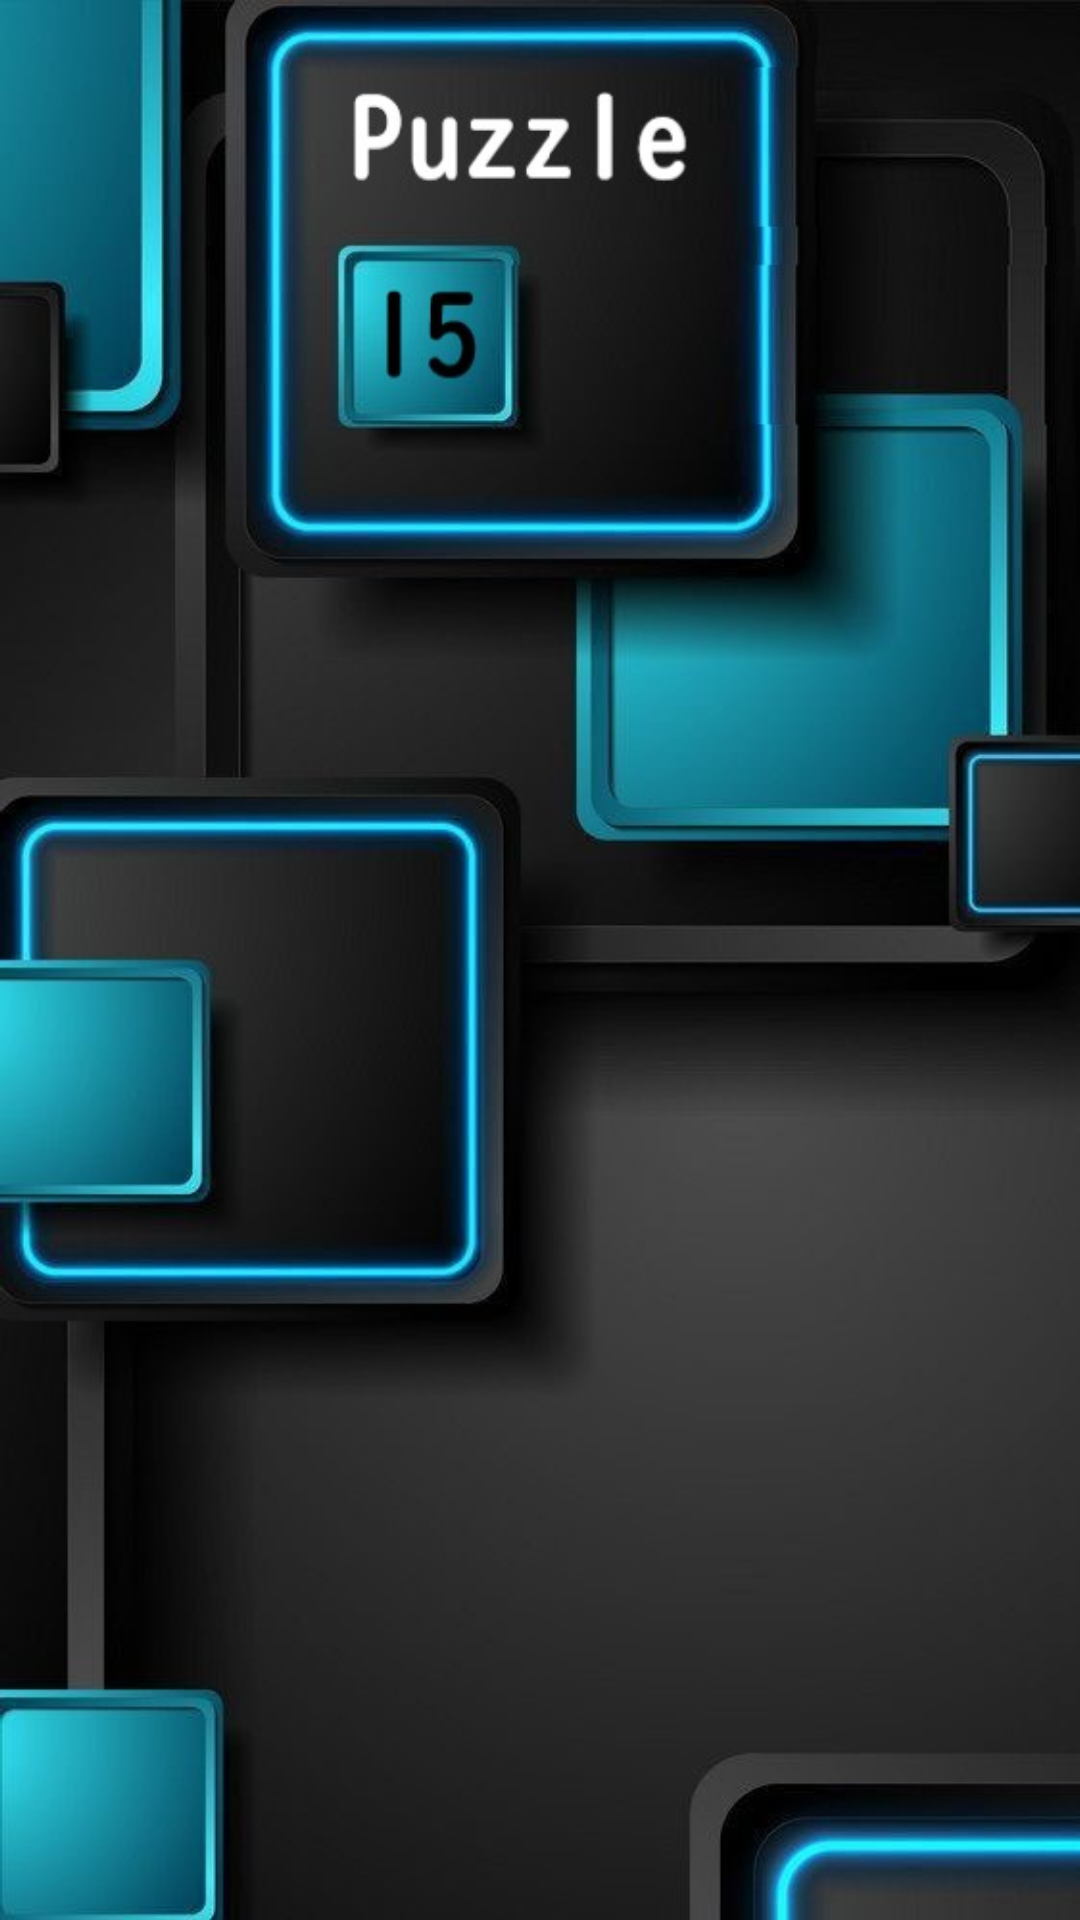

The Android layout XML behind this screen, and the referenced resources:
<!-- AndroidManifest.xml: application theme Theme.Puzzle15 -->
<!-- res/layout/activity_info.xml -->
<?xml version="1.0" encoding="utf-8"?>
<FrameLayout xmlns:android="http://schemas.android.com/apk/res/android"
    xmlns:app="http://schemas.android.com/apk/res-auto"
    xmlns:tools="http://schemas.android.com/tools"
    android:id="@+id/main"
    android:layout_width="match_parent"
    android:layout_height="match_parent"
    tools:context=".presentation.screen.info.InfoActivity">

    <ImageView
        android:layout_width="match_parent"
        android:layout_height="match_parent"
        android:contentDescription="@string/app_name"
        android:src="@drawable/background_menu" />

</FrameLayout>
<!-- resources referenced by this layout -->
<resources>
  <!-- drawable background_menu: jpg bitmap (drawable, 61393 bytes) -->
  <string name="app_name">Puzzle15</string>
  <style name="Theme.Puzzle15" parent="Base.Theme.Puzzle15">
          <item name="colorPrimary">#0298AC</item>
          <item name="android:windowTranslucentStatus">true</item>
      </style>
  <style name="Base.Theme.Puzzle15" parent="Theme.Material3.DayNight.NoActionBar">
           <item name="colorPrimary">#0298AC</item>
      </style>
</resources>
